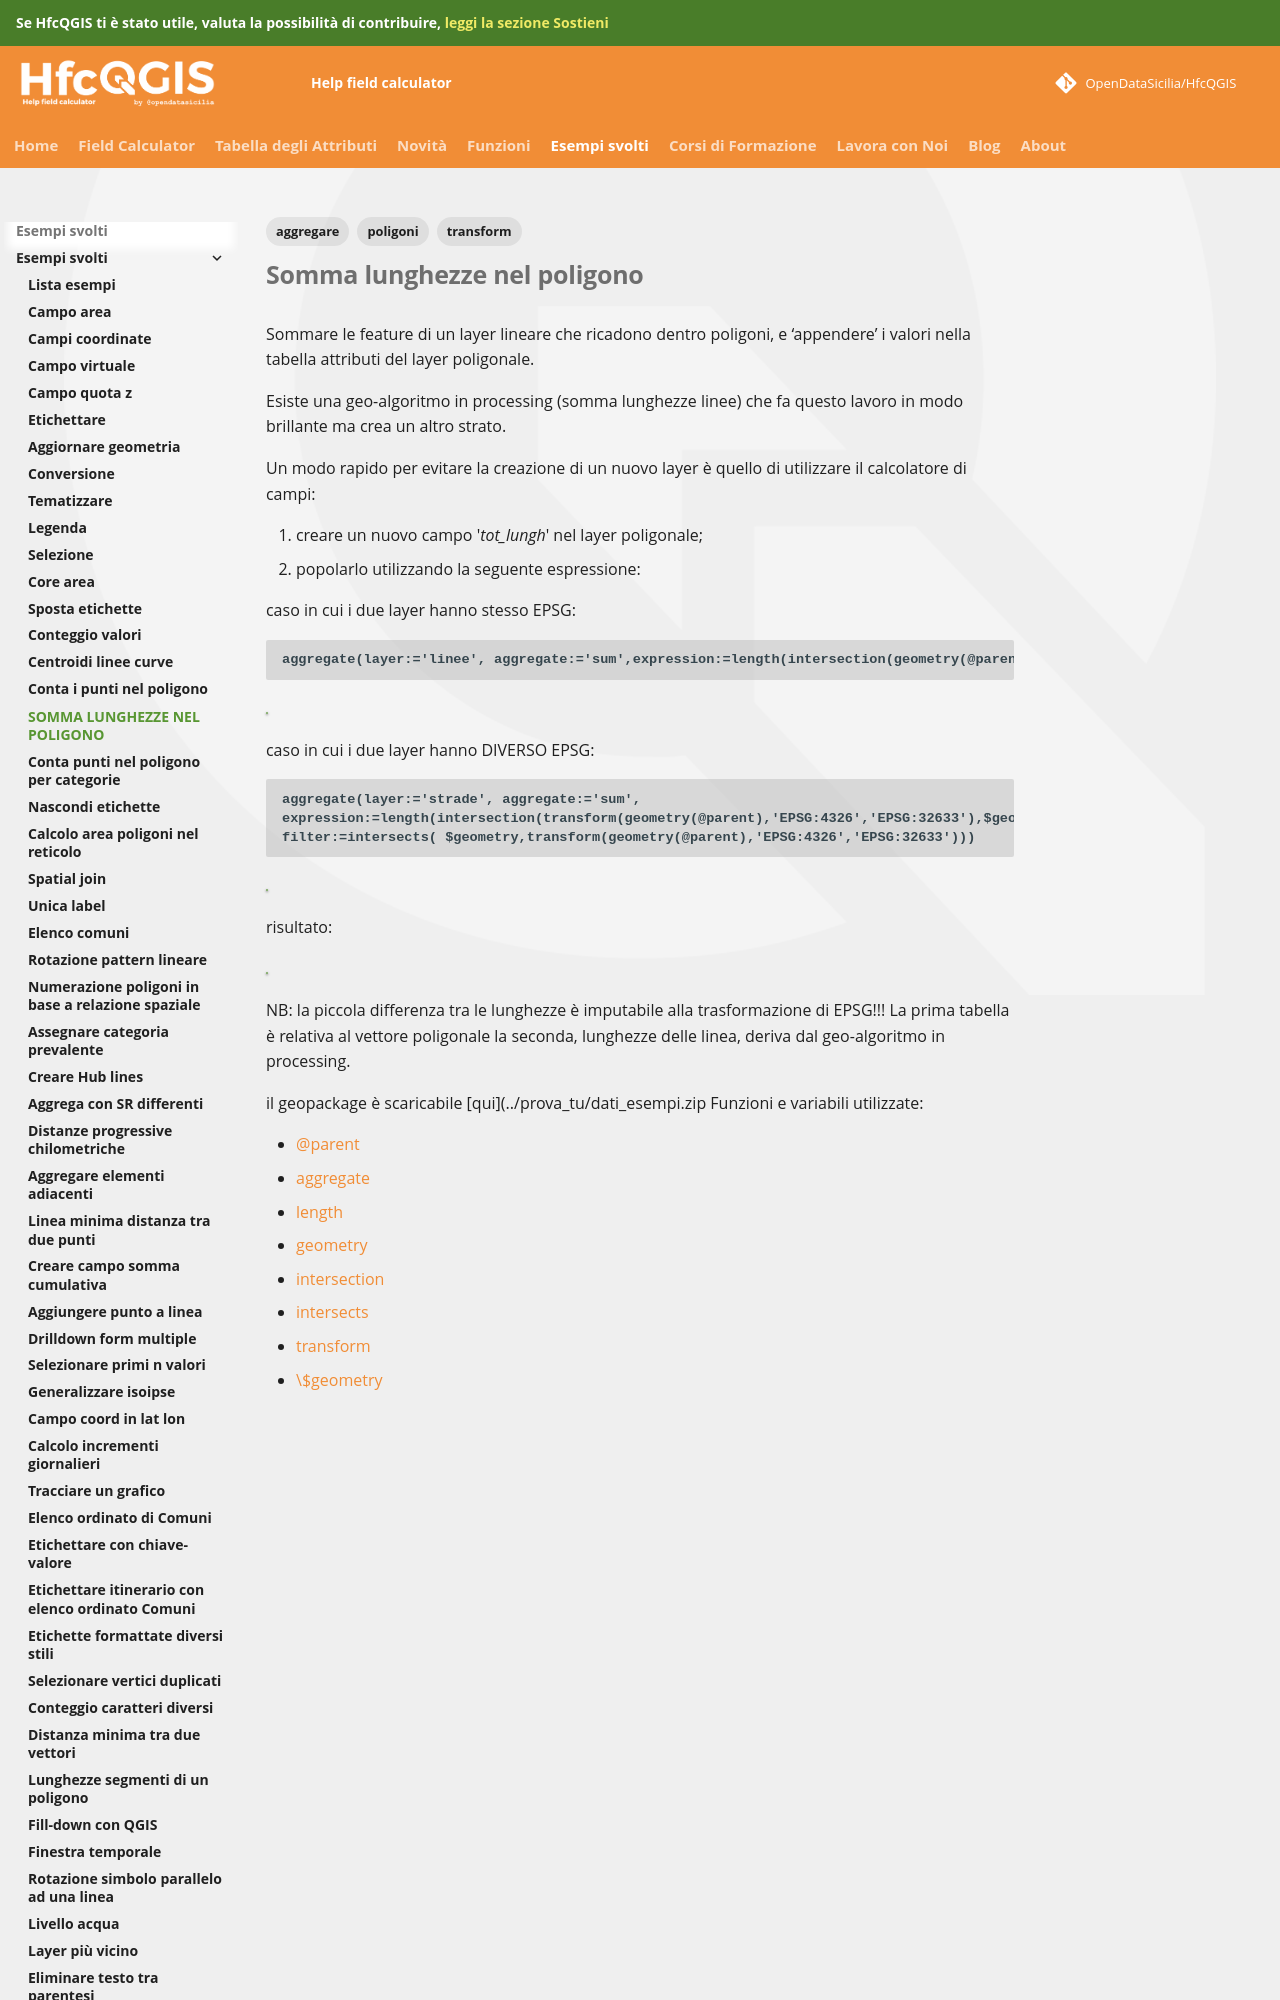

repository: opendatasicilia/HfcQGIS-md · page: esempi/somma_lunghezze_nel_poligono/index.html · generator: mkdocs

---
tags:
  - poligoni
  - aggregare
  - transform
---

# Somma lunghezze nel poligono

Sommare le feature di un layer lineare che ricadono dentro poligoni, e ‘appendere’ i valori nella tabella attributi del layer poligonale.

Esiste una geo-algoritmo in processing (somma lunghezze linee) che fa questo lavoro in modo brillante ma crea un altro strato.

Un modo rapido per evitare la creazione di un nuovo layer è quello di utilizzare il calcolatore di campi:

1. creare un nuovo campo '_tot_lungh_' nel layer poligonale;
2. popolarlo utilizzando la seguente espressione:

caso in cui i due layer hanno stesso EPSG: 

```   
aggregate(layer:='linee', aggregate:='sum',expression:=length(intersection(geometry(@parent),$geometry )), filter:=intersects( $geometry,geometry(@parent)))
```

[![](../img/esempi/somma_lunghezze_linee/somma_lunghezze_linee_03.png)](../img/esempi/somma_lunghezze_linee/somma_lunghezze_linee_03.png)

caso in cui i due layer hanno DIVERSO EPSG:

```
aggregate(layer:='strade', aggregate:='sum', 
expression:=length(intersection(transform(geometry(@parent),'EPSG:4326','EPSG:32633'),$geometry)), 
filter:=intersects( $geometry,transform(geometry(@parent),'EPSG:4326','EPSG:32633')))
```

[![](../img/esempi/somma_lunghezze_linee/somma_lunghezze_linee_02.png)](../img/esempi/somma_lunghezze_linee/somma_lunghezze_linee_02.png)
